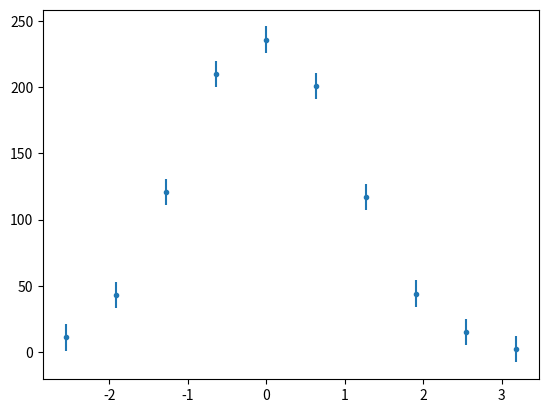

This chart was generated by the following Python code:
import numpy as np
import matplotlib.pyplot as plt

sample = np.random.normal(size=1000)

(counts, bins) = np.histogram(sample)

bsz = bins[1] - bins[0]
bins = (bins + bsz / 2)[:-1]

bars = np.full_like(counts, 10)

plt.errorbar(bins, counts, yerr = bars, marker='.', linestyle='none')
plt.show()

